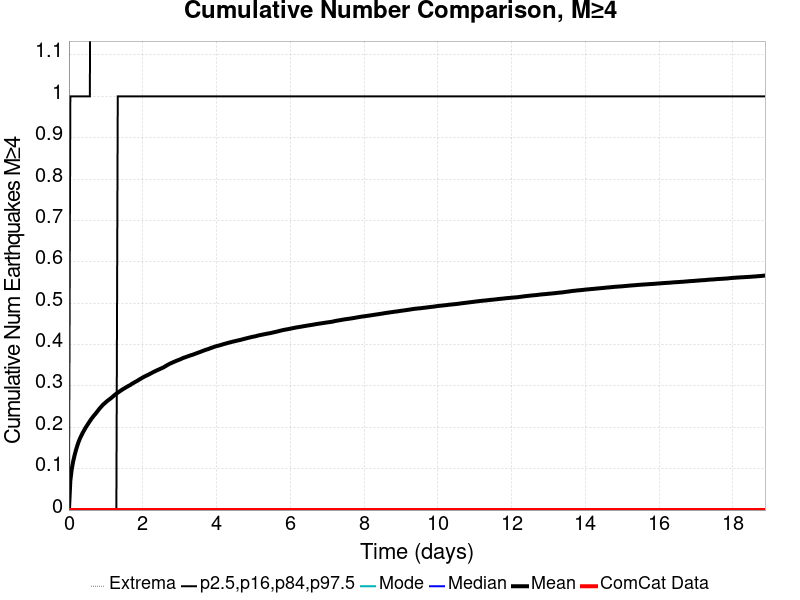

The table this chart was drawn from, first rows:
Time (days), ComCat Data, Simulation Mean, Simulation Median, Simulation Mode, Simulation Minimum, Simulation Maximum, 2.5 %-ile, 16 %-ile, 84 %-ile, 97.5 %-ile
0.0, 0.0, 0.0, 0.0, 0.0, 0.0, 0.0, 0.0, 0.0, 0.0, 0.0
0.03781, 0.0, 0.0709, 0.0, 0.0, 0.0, 36.0, 0.0, 0.0, 0.0, 1.0
0.07563, 0.0, 0.09859, 0.0, 0.0, 0.0, 61.0, 0.0, 0.0, 0.0, 1.0
0.1134, 0.0, 0.1171, 0.0, 0.0, 0.0, 70.0, 0.0, 0.0, 0.0, 1.0
0.1513, 0.0, 0.1318, 0.0, 0.0, 0.0, 75.0, 0.0, 0.0, 0.0, 1.0
0.1891, 0.0, 0.1445, 0.0, 0.0, 0.0, 81.0, 0.0, 0.0, 0.0, 1.0
0.2269, 0.0, 0.1558, 0.0, 0.0, 0.0, 82.0, 0.0, 0.0, 0.0, 1.0
0.2647, 0.0, 0.1655, 0.0, 0.0, 0.0, 86.0, 0.0, 0.0, 0.0, 1.0
0.3025, 0.0, 0.1737, 0.0, 0.0, 0.0, 89.0, 0.0, 0.0, 0.0, 1.0
0.3403, 0.0, 0.1808, 0.0, 0.0, 0.0, 92.0, 0.0, 0.0, 0.0, 1.0
0.3781, 0.0, 0.1876, 0.0, 0.0, 0.0, 92.0, 0.0, 0.0, 0.0, 1.0
0.4159, 0.0, 0.1934, 0.0, 0.0, 0.0, 92.0, 0.0, 0.0, 0.0, 1.0
0.4538, 0.0, 0.1994, 0.0, 0.0, 0.0, 93.0, 0.0, 0.0, 0.0, 1.0
0.4916, 0.0, 0.2045, 0.0, 0.0, 0.0, 95.0, 0.0, 0.0, 0.0, 1.0
0.5294, 0.0, 0.2099, 0.0, 0.0, 0.0, 96.0, 0.0, 0.0, 0.0, 1.0
0.5672, 0.0, 0.2149, 0.0, 0.0, 0.0, 98.0, 0.0, 0.0, 0.0, 1.0
0.605, 0.0, 0.2199, 0.0, 0.0, 0.0, 99.0, 0.0, 0.0, 0.0, 2.0
0.6428, 0.0, 0.2243, 0.0, 0.0, 0.0, 100.0, 0.0, 0.0, 0.0, 2.0
0.6806, 0.0, 0.2287, 0.0, 0.0, 0.0, 101.0, 0.0, 0.0, 0.0, 2.0
0.7185, 0.0, 0.2324, 0.0, 0.0, 0.0, 104.0, 0.0, 0.0, 0.0, 2.0
0.7563, 0.0, 0.2368, 0.0, 0.0, 0.0, 104.0, 0.0, 0.0, 0.0, 2.0
0.7941, 0.0, 0.2412, 0.0, 0.0, 0.0, 105.0, 0.0, 0.0, 0.0, 2.0
0.8319, 0.0, 0.2455, 0.0, 0.0, 0.0, 105.0, 0.0, 0.0, 0.0, 2.0
0.8697, 0.0, 0.2492, 0.0, 0.0, 0.0, 105.0, 0.0, 0.0, 0.0, 2.0
0.9075, 0.0, 0.2531, 0.0, 0.0, 0.0, 105.0, 0.0, 0.0, 0.0, 2.0
0.9453, 0.0, 0.2564, 0.0, 0.0, 0.0, 107.0, 0.0, 0.0, 0.0, 2.0
0.9831, 0.0, 0.2592, 0.0, 0.0, 0.0, 108.0, 0.0, 0.0, 0.0, 2.0
1.021, 0.0, 0.2624, 0.0, 0.0, 0.0, 110.0, 0.0, 0.0, 0.0, 2.0
1.059, 0.0, 0.265, 0.0, 0.0, 0.0, 111.0, 0.0, 0.0, 0.0, 2.0
1.097, 0.0, 0.2675, 0.0, 0.0, 0.0, 113.0, 0.0, 0.0, 0.0, 2.0
1.134, 0.0, 0.27, 0.0, 0.0, 0.0, 114.0, 0.0, 0.0, 0.0, 2.0
1.172, 0.0, 0.2728, 0.0, 0.0, 0.0, 115.0, 0.0, 0.0, 0.0, 2.0
1.21, 0.0, 0.2759, 0.0, 0.0, 0.0, 118.0, 0.0, 0.0, 0.0, 2.0
1.248, 0.0, 0.2788, 0.0, 0.0, 0.0, 123.0, 0.0, 0.0, 0.0, 2.0
1.286, 0.0, 0.2814, 0.0, 0.0, 0.0, 126.0, 0.0, 0.0, 0.0, 2.0
1.323, 0.0, 0.2837, 0.0, 0.0, 0.0, 129.0, 0.0, 0.0, 1.0, 2.0
1.361, 0.0, 0.2859, 0.0, 0.0, 0.0, 133.0, 0.0, 0.0, 1.0, 2.0
1.399, 0.0, 0.2884, 0.0, 0.0, 0.0, 134.0, 0.0, 0.0, 1.0, 2.0
1.437, 0.0, 0.2906, 0.0, 0.0, 0.0, 134.0, 0.0, 0.0, 1.0, 2.0
1.475, 0.0, 0.2927, 0.0, 0.0, 0.0, 135.0, 0.0, 0.0, 1.0, 2.0
1.513, 0.0, 0.2947, 0.0, 0.0, 0.0, 137.0, 0.0, 0.0, 1.0, 2.0
1.55, 0.0, 0.2968, 0.0, 0.0, 0.0, 137.0, 0.0, 0.0, 1.0, 2.0
1.588, 0.0, 0.2987, 0.0, 0.0, 0.0, 138.0, 0.0, 0.0, 1.0, 2.0
1.626, 0.0, 0.3006, 0.0, 0.0, 0.0, 138.0, 0.0, 0.0, 1.0, 2.0
1.664, 0.0, 0.3023, 0.0, 0.0, 0.0, 140.0, 0.0, 0.0, 1.0, 2.0
1.702, 0.0, 0.3048, 0.0, 0.0, 0.0, 141.0, 0.0, 0.0, 1.0, 2.0
1.739, 0.0, 0.3067, 0.0, 0.0, 0.0, 142.0, 0.0, 0.0, 1.0, 2.0
1.777, 0.0, 0.3088, 0.0, 0.0, 0.0, 142.0, 0.0, 0.0, 1.0, 2.0
1.815, 0.0, 0.3105, 0.0, 0.0, 0.0, 142.0, 0.0, 0.0, 1.0, 2.0
1.853, 0.0, 0.3123, 0.0, 0.0, 0.0, 143.0, 0.0, 0.0, 1.0, 2.0
1.891, 0.0, 0.3146, 0.0, 0.0, 0.0, 143.0, 0.0, 0.0, 1.0, 2.0
1.928, 0.0, 0.3166, 0.0, 0.0, 0.0, 143.0, 0.0, 0.0, 1.0, 2.0
1.966, 0.0, 0.3185, 0.0, 0.0, 0.0, 144.0, 0.0, 0.0, 1.0, 2.0
2.004, 0.0, 0.3205, 0.0, 0.0, 0.0, 145.0, 0.0, 0.0, 1.0, 2.0
2.042, 0.0, 0.3223, 0.0, 0.0, 0.0, 147.0, 0.0, 0.0, 1.0, 2.0
2.08, 0.0, 0.324, 0.0, 0.0, 0.0, 147.0, 0.0, 0.0, 1.0, 2.0
2.118, 0.0, 0.3257, 0.0, 0.0, 0.0, 147.0, 0.0, 0.0, 1.0, 2.0
2.155, 0.0, 0.3272, 0.0, 0.0, 0.0, 147.0, 0.0, 0.0, 1.0, 2.0
2.193, 0.0, 0.329, 0.0, 0.0, 0.0, 147.0, 0.0, 0.0, 1.0, 2.0
2.231, 0.0, 0.3308, 0.0, 0.0, 0.0, 149.0, 0.0, 0.0, 1.0, 2.0
... 440 more rows
